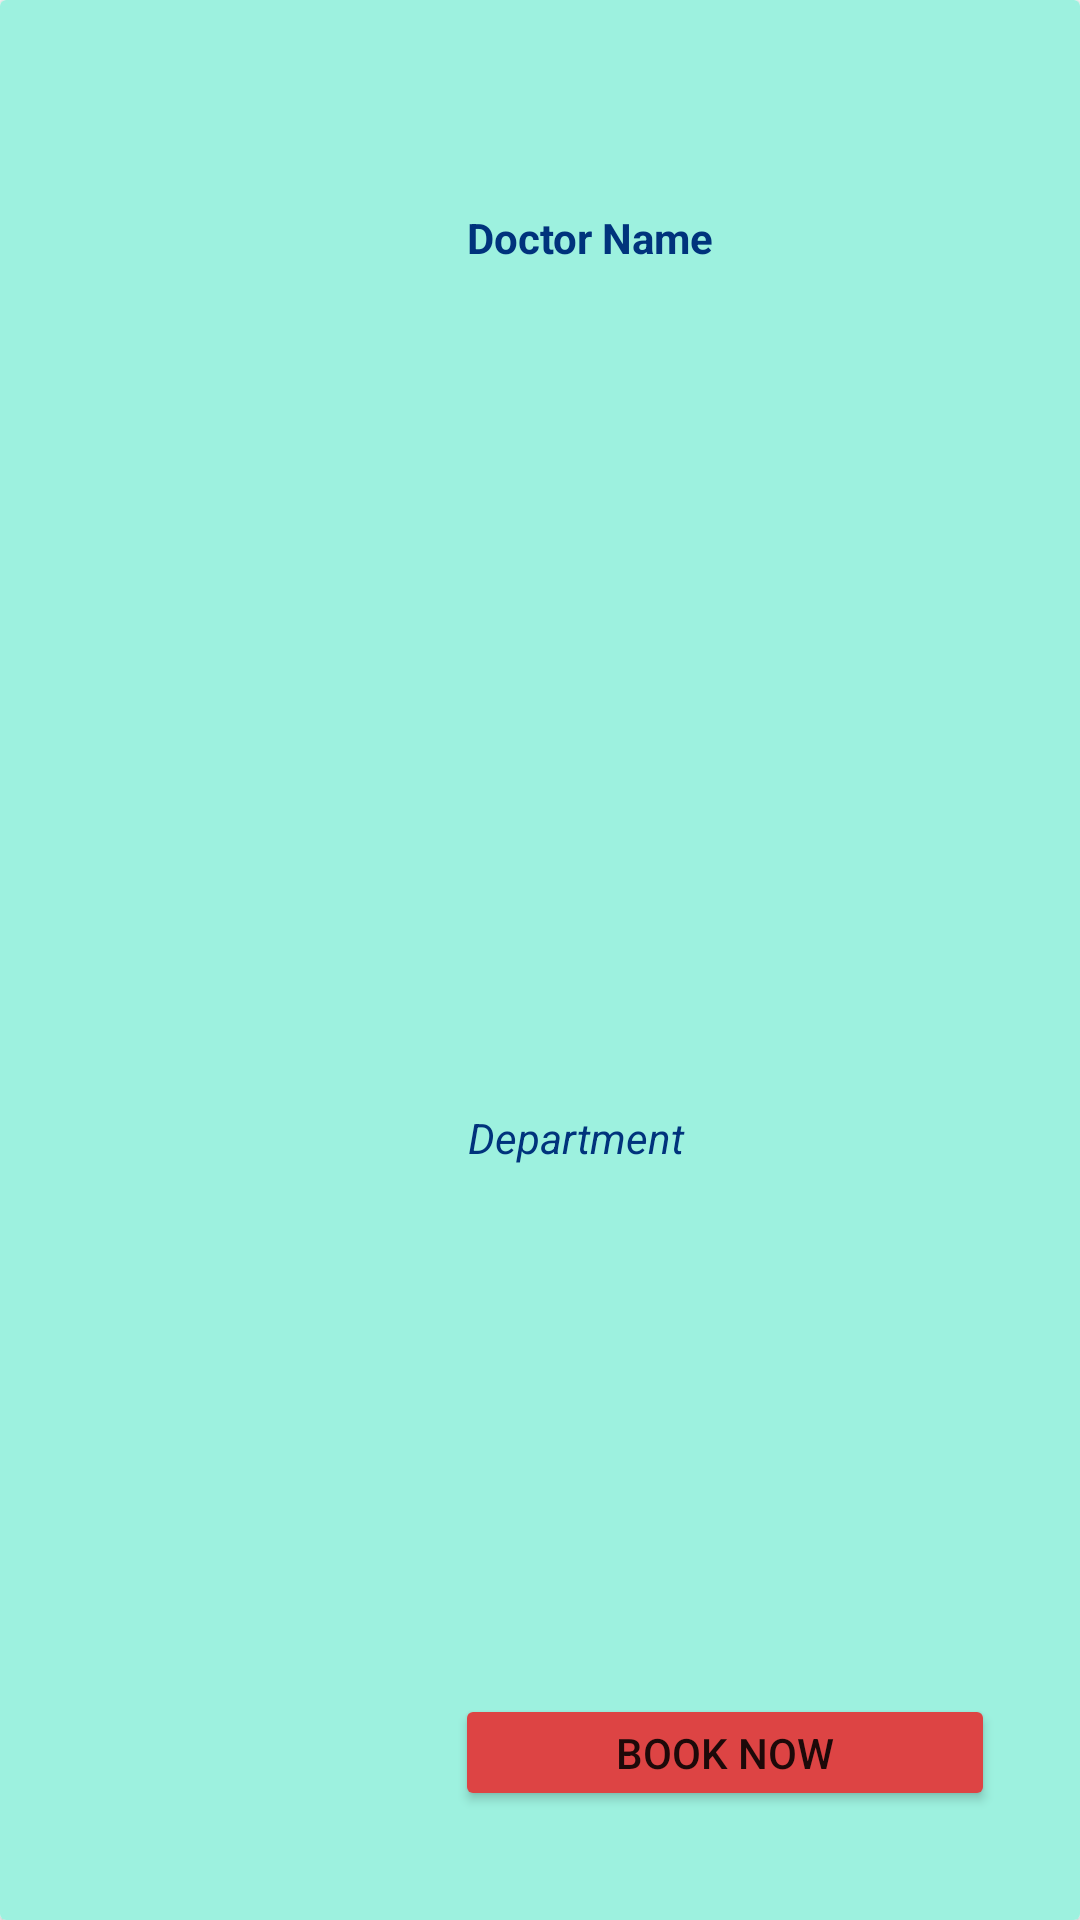

Here is an Android app screen rendered from its layout file. Give the layout XML and the strings, colors and styles it references.
<!-- AndroidManifest.xml: application theme Theme.DoctorAPP -->
<!-- res/layout/doctor_list.xml -->
<?xml version="1.0" encoding="utf-8"?>
<androidx.cardview.widget.CardView xmlns:android="http://schemas.android.com/apk/res/android"
    xmlns:app="http://schemas.android.com/apk/res-auto"
    xmlns:tools="http://schemas.android.com/tools"
    android:layout_width="match_parent"
    android:layout_height="wrap_content">

    <androidx.constraintlayout.widget.ConstraintLayout
        android:layout_width="match_parent"
        android:background="#9DF1DF"
        android:layout_height="match_parent">

        <TextView
            android:id="@+id/name"
            android:layout_width="199dp"
            android:layout_height="32dp"
            android:layout_marginStart="10dp"
            android:layout_marginTop="7dp"
            android:layout_marginEnd="10dp"
            android:layout_marginBottom="10dp"
            android:text="Doctor Name"
            android:textColor="#00337C"
            android:textStyle="bold"
            app:layout_constraintBottom_toBottomOf="parent"
            app:layout_constraintEnd_toEndOf="parent"
            app:layout_constraintHorizontal_bias="0.127"
            app:layout_constraintStart_toEndOf="@+id/profile_image"
            app:layout_constraintTop_toTopOf="parent"
            app:layout_constraintVertical_bias="0.106" />

        <ImageView
            android:id="@+id/profile_image"
            android:layout_width="119dp"
            android:layout_height="142dp"
            android:layout_marginStart="16dp"
            android:layout_marginTop="7dp"
            android:layout_marginEnd="16dp"
            android:layout_marginBottom="7dp"
            app:layout_constraintBottom_toBottomOf="parent"
            app:layout_constraintEnd_toEndOf="parent"
            app:layout_constraintHorizontal_bias="0.055"
            app:layout_constraintStart_toStartOf="parent"
            app:layout_constraintTop_toTopOf="parent"
            app:layout_constraintVertical_bias="0.0"
            tools:srcCompat="@tools:sample/avatars" />

        <TextView
            android:id="@+id/specialization"
            android:layout_width="198dp"
            android:layout_height="30dp"
            android:layout_marginStart="10dp"
            android:layout_marginTop="10dp"
            android:layout_marginEnd="10dp"
            android:layout_marginBottom="10dp"
            android:text="Department"
            android:textStyle="italic"
            app:layout_constraintBottom_toTopOf="@+id/bookButton"
            app:layout_constraintEnd_toEndOf="parent"
            app:layout_constraintHorizontal_bias="0.125"
            app:layout_constraintStart_toEndOf="@+id/profile_image"
            app:layout_constraintTop_toBottomOf="@+id/name"
            app:layout_constraintVertical_bias="0.625"
            android:textColor="#00337C"/>

        <Button
            android:id="@+id/bookButton"
            android:layout_width="180dp"
            android:layout_height="39dp"
            android:layout_marginTop="10dp"
            android:layout_marginEnd="10dp"
            android:layout_marginBottom="7dp"
            android:backgroundTint="#DD4444"
            android:text="Book Now"
            app:layout_constraintBottom_toBottomOf="parent"
            app:layout_constraintEnd_toEndOf="parent"
            app:layout_constraintHorizontal_bias="0.222"
            app:layout_constraintStart_toEndOf="@+id/profile_image"
            app:layout_constraintTop_toTopOf="parent"
            app:layout_constraintVertical_bias="0.95" />


    </androidx.constraintlayout.widget.ConstraintLayout>


</androidx.cardview.widget.CardView>
<!-- resources referenced by this layout -->
<resources>
  <style name="Theme.DoctorAPP" parent="Theme.MaterialComponents.DayNight.DarkActionBar">
          
          <item name="colorPrimary">@color/purple_500</item>
          <item name="colorPrimaryVariant">@color/purple_700</item>
          <item name="colorOnPrimary">@color/white</item>
          
          <item name="colorSecondary">@color/teal_200</item>
          <item name="colorSecondaryVariant">@color/teal_700</item>
          <item name="colorOnSecondary">@color/black</item>
          
          <item name="android:statusBarColor">?attr/colorPrimaryVariant</item>
          
      </style>
  <!-- not gathered from this repository: default colours our renderer supplied (Android Studio template values) -->
  <color name="purple_500">#FF6200EE</color>
  <color name="purple_700">#FF3700B3</color>
  <color name="teal_200">#FF03DAC5</color>
  <color name="teal_700">#FF018786</color>
  <color name="black">#FF000000</color>
  <color name="white">#FFFFFFFF</color>
</resources>
